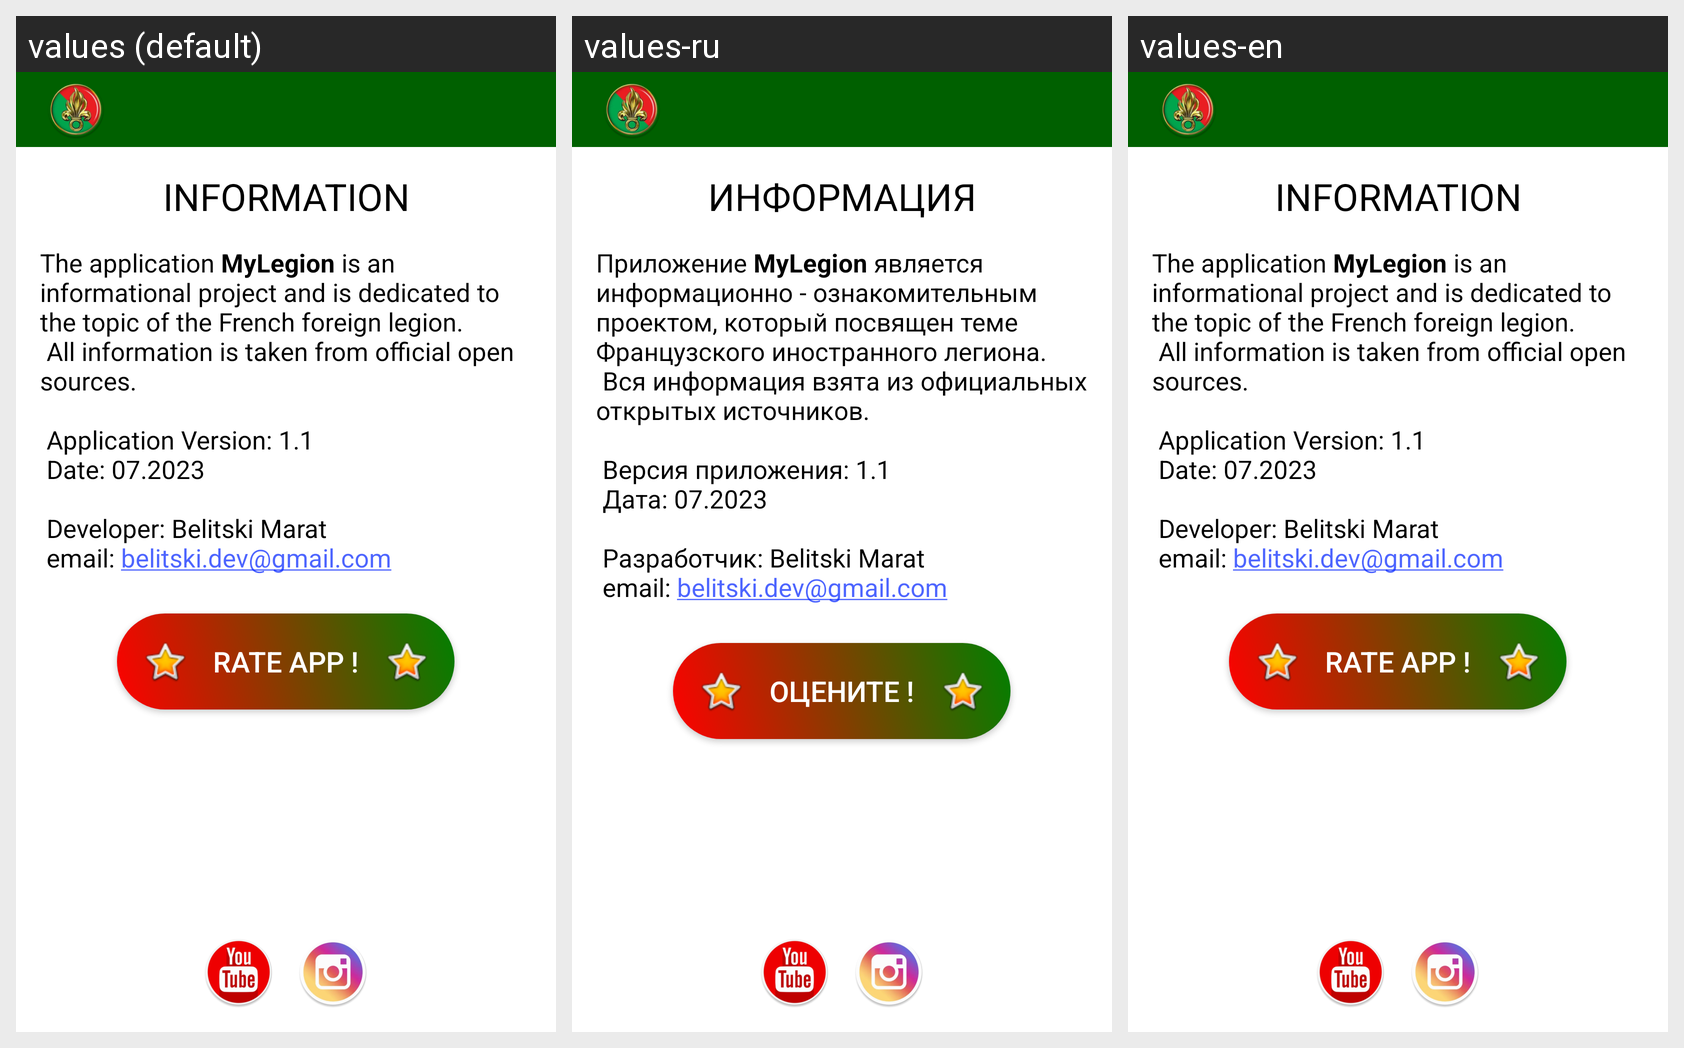

For this localized Android screen grid, give each drawn string resource with its value in every locale shown.
Android screen res/layout/activity_settings.xml rendered under 3 locales, left to right: values (default), values-ru, values-en. Device: Nexus 5 (rendered at 1080×1920; each locale shown at half size, 540×960, under a caption strip naming it); theme NoActionBar.
Strings drawn on this screen, with the default value and each locale's value (text and hints the layout hard-codes, and strings that could not be matched under every locale, appear in the picture but are not listed):

title_setting
  values: INFORMATION
  values-ru: ИНФОРМАЦИЯ
  values-en: INFORMATION

text_setting
  values: The application MyLegion is an informational project and is dedicated to the topic of the French foreign legion.
       All information is taken from official open sources.
      
       Application Version: 1.1
       Date: 07.2023
      
       Developer: Belitski Marat
       email: belitski.dev@gmail.com
  values-ru: Приложение MyLegion является информационно - ознакомительным проектом, который посвящен теме Французского иностранного легиона.
       Вся информация взята из официальных открытых источников.
      
       Версия приложения: 1.1
       Дата: 07.2023
      
       Разработчик: Belitski Marat
       email: belitski.dev@gmail.com
  values-en: The application MyLegion is an informational project and is dedicated to the topic of the French foreign legion.
       All information is taken from official open sources.
      
       Application Version: 1.1
       Date: 07.2023
      
       Developer: Belitski Marat
       email: belitski.dev@gmail.com

button_rate_app
  values: rate app !
  values-ru: оцените !
  values-en: rate app !
